Run: headless pygame with SDL's dummy video driver; simulated clock (each Clock.tick advances the game by its frame time, no real sleeping); random seed 0; keys injected as events and as key.get_pressed() state; no mouse input.
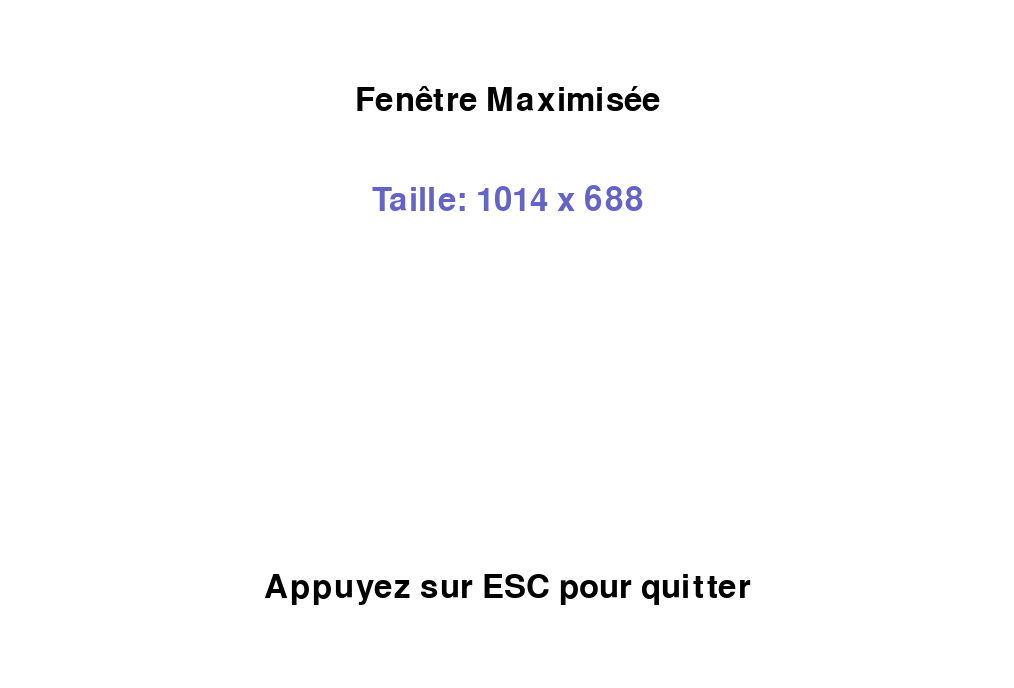
Frame 1 of 4 · flips 1–60 · no input
Frame 2 of 4 · flips 61–180 · tapped SPACE, RETURN · held RIGHT (→), D · screen unchanged from frame 1, image omitted
Frame 3 of 4 · flips 181–300 · held DOWN (↓), S · screen unchanged from frame 2, image omitted
Frame 4 of 4 · flips 301–420 · held LEFT (←), A, UP (↑), W · screen unchanged from frame 3, image omitted

The pygame program that drew these frames:

import pygame
import sys

def test_maximize():
    """Test simple pour vérifier la maximisation de fenêtre."""
    pygame.init()
    
    # Get screen dimensions
    info = pygame.display.Info()
    screen_w, screen_h = info.current_w, info.current_h
    
    print(f"Screen dimensions: {screen_w}x{screen_h}")
    
    # Set window to nearly full screen size (leave space for taskbar)
    window_width = screen_w - 10
    window_height = screen_h - 80  # Leave space for taskbar
    
    print(f"Window dimensions: {window_width}x{window_height}")
    
    # Create the maximized window
    screen = pygame.display.set_mode((window_width, window_height), pygame.RESIZABLE)
    pygame.display.set_caption("Test Maximisation - Appuyez sur ESC pour quitter")
    
    # Colors
    WHITE = (255, 255, 255)
    BLACK = (0, 0, 0)
    BLUE = (100, 100, 200)
    
    font = pygame.font.Font(None, 48)
    
    running = True
    clock = pygame.time.Clock()
    
    while running:
        for event in pygame.event.get():
            if event.type == pygame.QUIT:
                running = False
            elif event.type == pygame.KEYDOWN:
                if event.key == pygame.K_ESCAPE:
                    running = False
        
        # Clear screen
        screen.fill(WHITE)
        
        # Draw title
        title_text = font.render("Fenêtre Maximisée", True, BLACK)
        title_rect = title_text.get_rect(center=(window_width // 2, 100))
        screen.blit(title_text, title_rect)
        
        # Draw dimensions info
        dim_text = font.render(f"Taille: {window_width} x {window_height}", True, BLUE)
        dim_rect = dim_text.get_rect(center=(window_width // 2, 200))
        screen.blit(dim_text, dim_rect)
        
        # Draw instruction
        instruction_text = font.render("Appuyez sur ESC pour quitter", True, BLACK)
        instruction_rect = instruction_text.get_rect(center=(window_width // 2, window_height - 100))
        screen.blit(instruction_text, instruction_rect)
        
        pygame.display.flip()
        clock.tick(60)
    
    pygame.quit()

if __name__ == "__main__":
    test_maximize()
